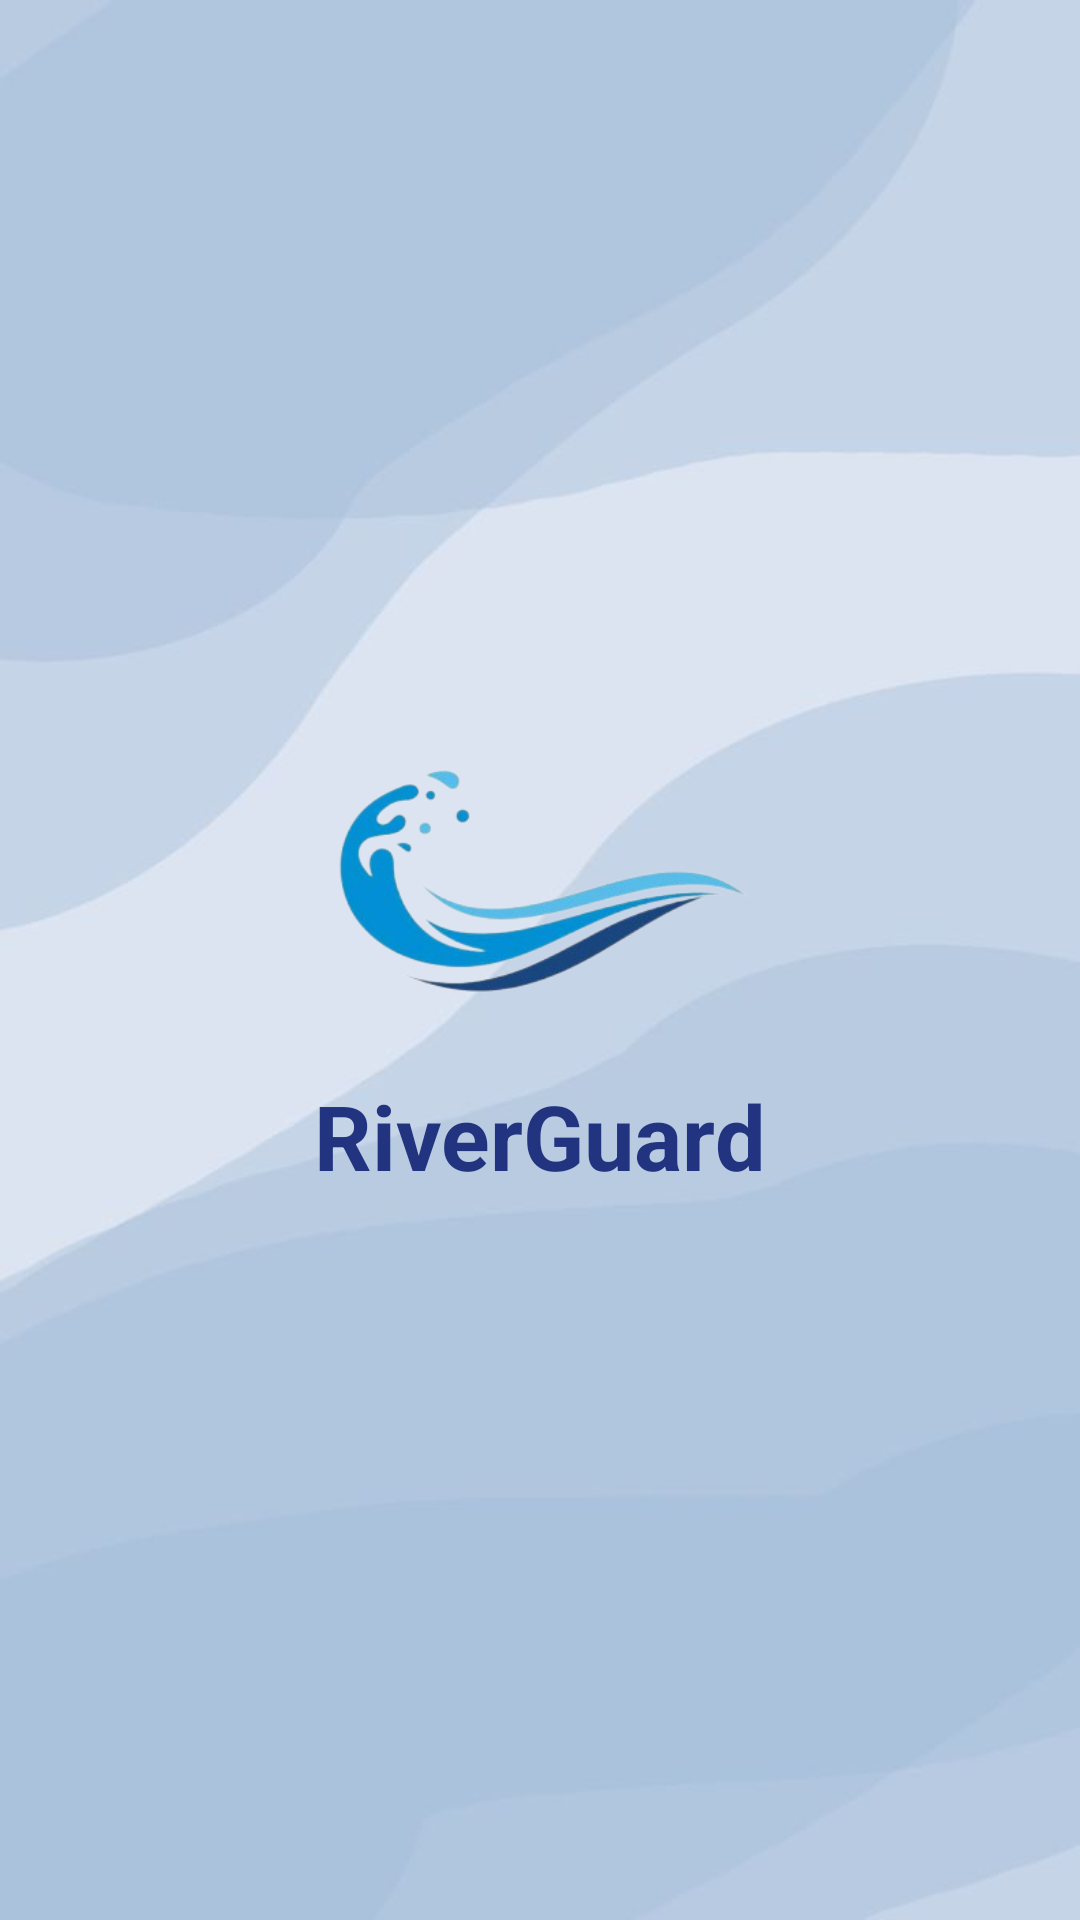

Produce the Android XML layout that renders to this screen, including the resource entries it uses.
<!-- AndroidManifest.xml: application theme Theme.Siagaarus -->
<!-- res/layout/activity_splash.xml -->
<?xml version="1.0" encoding="utf-8"?>
<LinearLayout xmlns:android="http://schemas.android.com/apk/res/android"
    xmlns:app="http://schemas.android.com/apk/res-auto"
    xmlns:tools="http://schemas.android.com/tools"
    android:id="@+id/main"
    android:layout_width="match_parent"
    android:layout_height="match_parent"
    android:gravity="center"
    android:orientation="vertical"
    android:background="@drawable/bg"
    tools:context=".SplashActivity">

    
    <ImageView
        android:id="@+id/IVLogo"
        android:layout_width="150dp"
        android:layout_height="117dp"
        android:src="@drawable/logo2" />

    
    <TextView
        android:id="@+id/TVLogo"
        android:text="RiverGuard"
        android:textSize="30sp"
        android:textStyle="bold"
        android:fontFamily="sans-serif"
        android:layout_width="wrap_content"
        android:layout_height="wrap_content"
        android:textColor="#223480" />

    <ProgressBar
        android:id="@+id/progressBar"
        android:layout_width="wrap_content"
        android:layout_height="wrap_content"
        android:layout_gravity="center"
        android:layout_marginTop="15dp"
        android:visibility="gone"
        app:layout_constraintTop_toTopOf="parent"
        app:layout_constraintBottom_toBottomOf="parent"
        app:layout_constraintStart_toStartOf="parent"
        app:layout_constraintEnd_toEndOf="parent"/>

</LinearLayout>
<!-- resources referenced by this layout -->
<resources>
  <!-- drawable bg: jpeg bitmap (drawable, 10738 bytes) -->
  <!-- drawable logo2: png bitmap (drawable, 40759 bytes) -->
  <style name="Theme.Siagaarus" parent="Base.Theme.Siagaarus" />
  <style name="Base.Theme.Siagaarus" parent="Theme.Material3.DayNight.NoActionBar">
          
          
      </style>
</resources>
